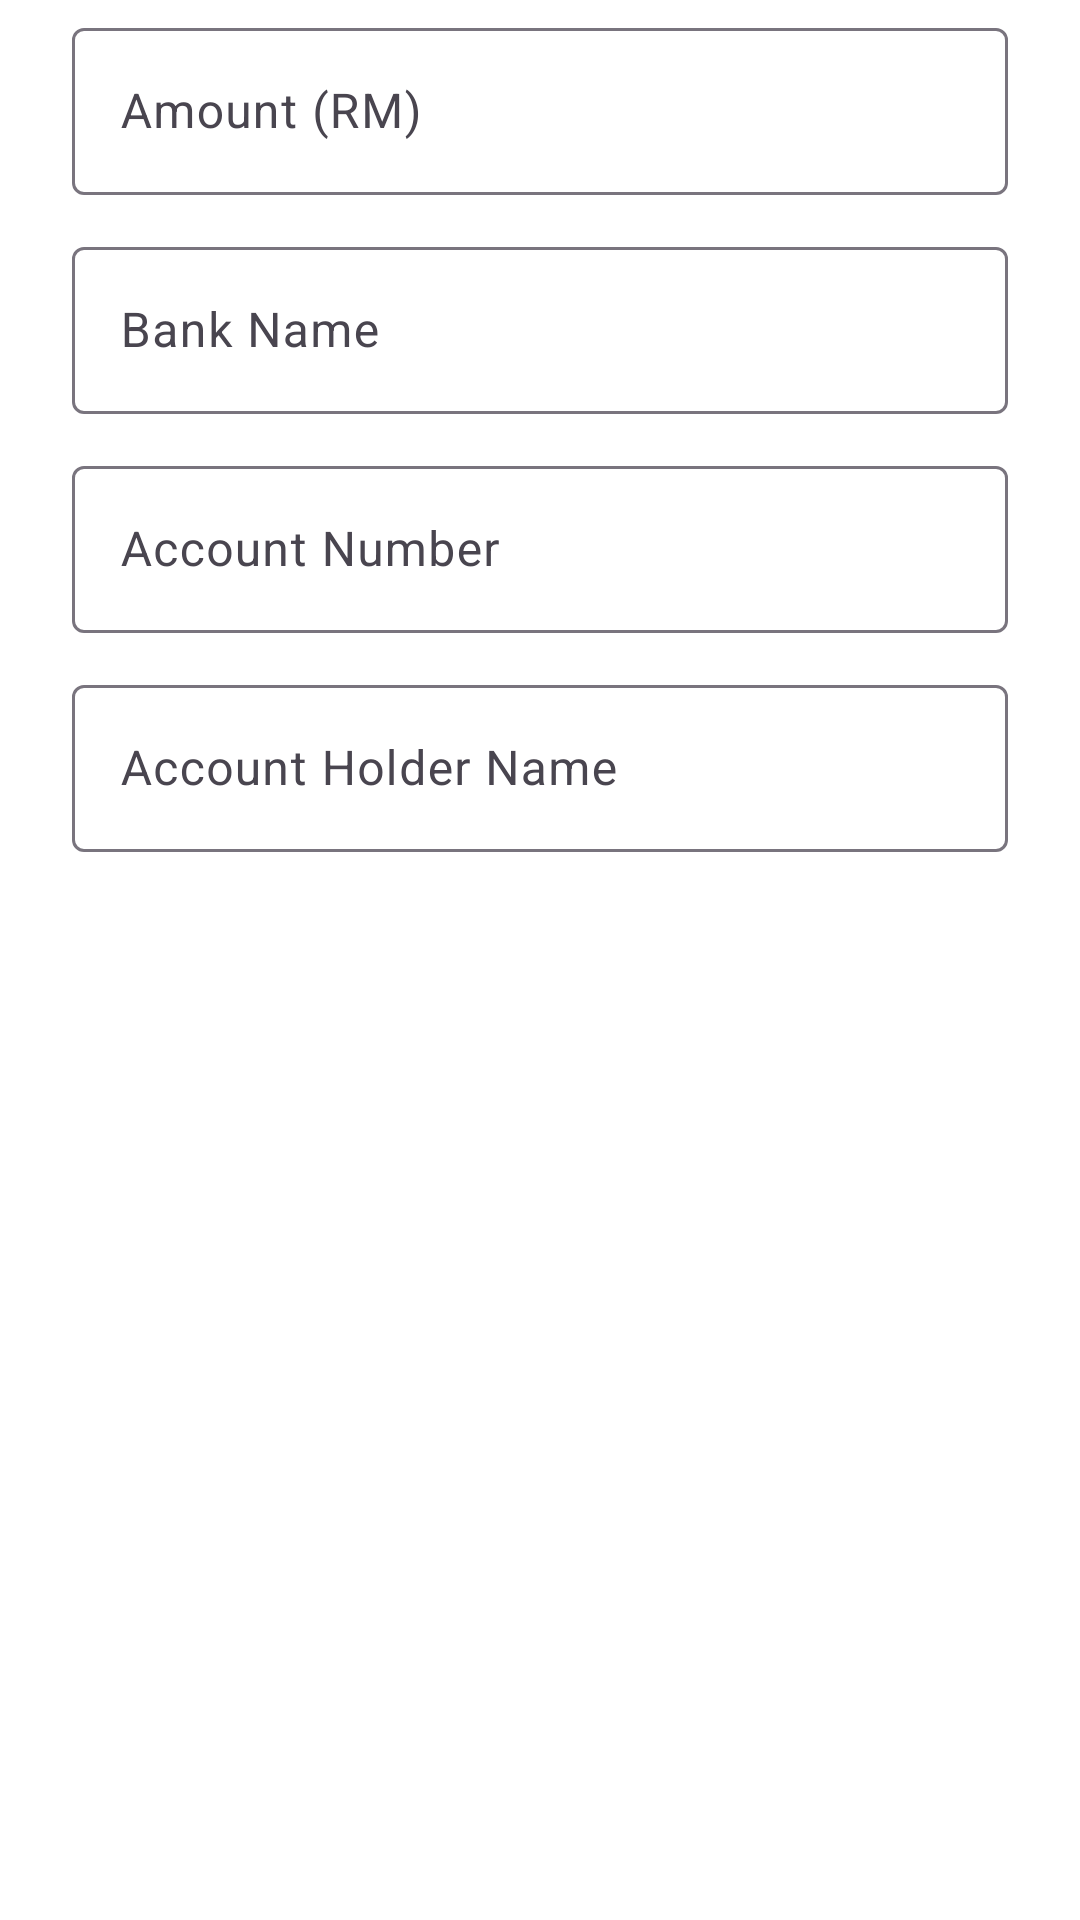

This screen was rendered from an Android layout file. Write that file and the resources it references.
<!-- AndroidManifest.xml: application theme Theme.CampusGO -->
<!-- res/layout/dialog_cash_out.xml -->
<?xml version="1.0" encoding="utf-8"?>
<LinearLayout
    xmlns:android="http://schemas.android.com/apk/res/android"
    android:layout_width="match_parent"
    android:layout_height="wrap_content"
    android:orientation="vertical"
    android:paddingHorizontal="24dp"
    android:paddingTop="4dp"
    android:paddingBottom="8dp">

    <com.google.android.material.textfield.TextInputLayout
        android:id="@+id/layoutAmount"
        style="@style/Widget.Material3.TextInputLayout.OutlinedBox"
        android:layout_width="match_parent"
        android:layout_height="wrap_content"
        android:hint="Amount (RM)"
        android:layout_marginBottom="12dp">

        <com.google.android.material.textfield.TextInputEditText
            android:id="@+id/etAmount"
            android:layout_width="match_parent"
            android:layout_height="wrap_content"
            android:inputType="numberDecimal" />

    </com.google.android.material.textfield.TextInputLayout>

    <com.google.android.material.textfield.TextInputLayout
        android:id="@+id/layoutBankName"
        style="@style/Widget.Material3.TextInputLayout.OutlinedBox"
        android:layout_width="match_parent"
        android:layout_height="wrap_content"
        android:hint="Bank Name"
        android:layout_marginBottom="12dp">

        <com.google.android.material.textfield.TextInputEditText
            android:id="@+id/etBankName"
            android:layout_width="match_parent"
            android:layout_height="wrap_content"
            android:inputType="text|textCapWords" />

    </com.google.android.material.textfield.TextInputLayout>

    <com.google.android.material.textfield.TextInputLayout
        android:id="@+id/layoutAccountNumber"
        style="@style/Widget.Material3.TextInputLayout.OutlinedBox"
        android:layout_width="match_parent"
        android:layout_height="wrap_content"
        android:hint="Account Number"
        android:layout_marginBottom="12dp">

        <com.google.android.material.textfield.TextInputEditText
            android:id="@+id/etAccountNumber"
            android:layout_width="match_parent"
            android:layout_height="wrap_content"
            android:inputType="number" />

    </com.google.android.material.textfield.TextInputLayout>

    <com.google.android.material.textfield.TextInputLayout
        android:id="@+id/layoutAccountHolder"
        style="@style/Widget.Material3.TextInputLayout.OutlinedBox"
        android:layout_width="match_parent"
        android:layout_height="wrap_content"
        android:hint="Account Holder Name"
        android:layout_marginBottom="8dp">

        <com.google.android.material.textfield.TextInputEditText
            android:id="@+id/etAccountHolder"
            android:layout_width="match_parent"
            android:layout_height="wrap_content"
            android:inputType="textPersonName|textCapWords" />

    </com.google.android.material.textfield.TextInputLayout>

</LinearLayout>
<!-- resources referenced by this layout -->
<resources>
  <style name="Theme.CampusGO" parent="Theme.Material3.Light.NoActionBar">
          <item name="colorPrimary">@color/campusgo_primary</item>
          <item name="colorOnPrimary">@color/white</item>
          <item name="colorPrimaryContainer">@color/campusgo_primary_container</item>
          <item name="colorOnPrimaryContainer">@color/campusgo_primary_dark</item>
          <item name="colorSecondary">@color/campusgo_secondary</item>
          <item name="colorOnSecondary">@color/white</item>
          <item name="colorSurface">@color/campusgo_background</item>
          <item name="colorOnSurface">@color/campusgo_text_primary</item>
          <item name="colorSurfaceVariant">@color/campusgo_surface_variant</item>
          <item name="colorError">@color/campusgo_error</item>
          <item name="android:colorBackground">@color/campusgo_background</item>
          <item name="android:windowBackground">@color/campusgo_background</item>
          <item name="android:statusBarColor">@color/campusgo_background</item>
          <item name="android:windowLightStatusBar">true</item>
          <item name="android:navigationBarColor">@color/campusgo_background</item>
          <item name="android:windowLightNavigationBar">true</item>
      </style>
  <color name="campusgo_primary">#4F46E5</color>
  <color name="white">#FFFFFFFF</color>
  <color name="campusgo_primary_container">#C7D2FE</color>
  <color name="campusgo_primary_dark">#3730A3</color>
  <color name="campusgo_secondary">#F97316</color>
  <color name="campusgo_background">#FFFFFF</color>
  <color name="campusgo_text_primary">#0F172A</color>
  <color name="campusgo_surface_variant">#F1F5F9</color>
  <color name="campusgo_error">#EF4444</color>
</resources>
